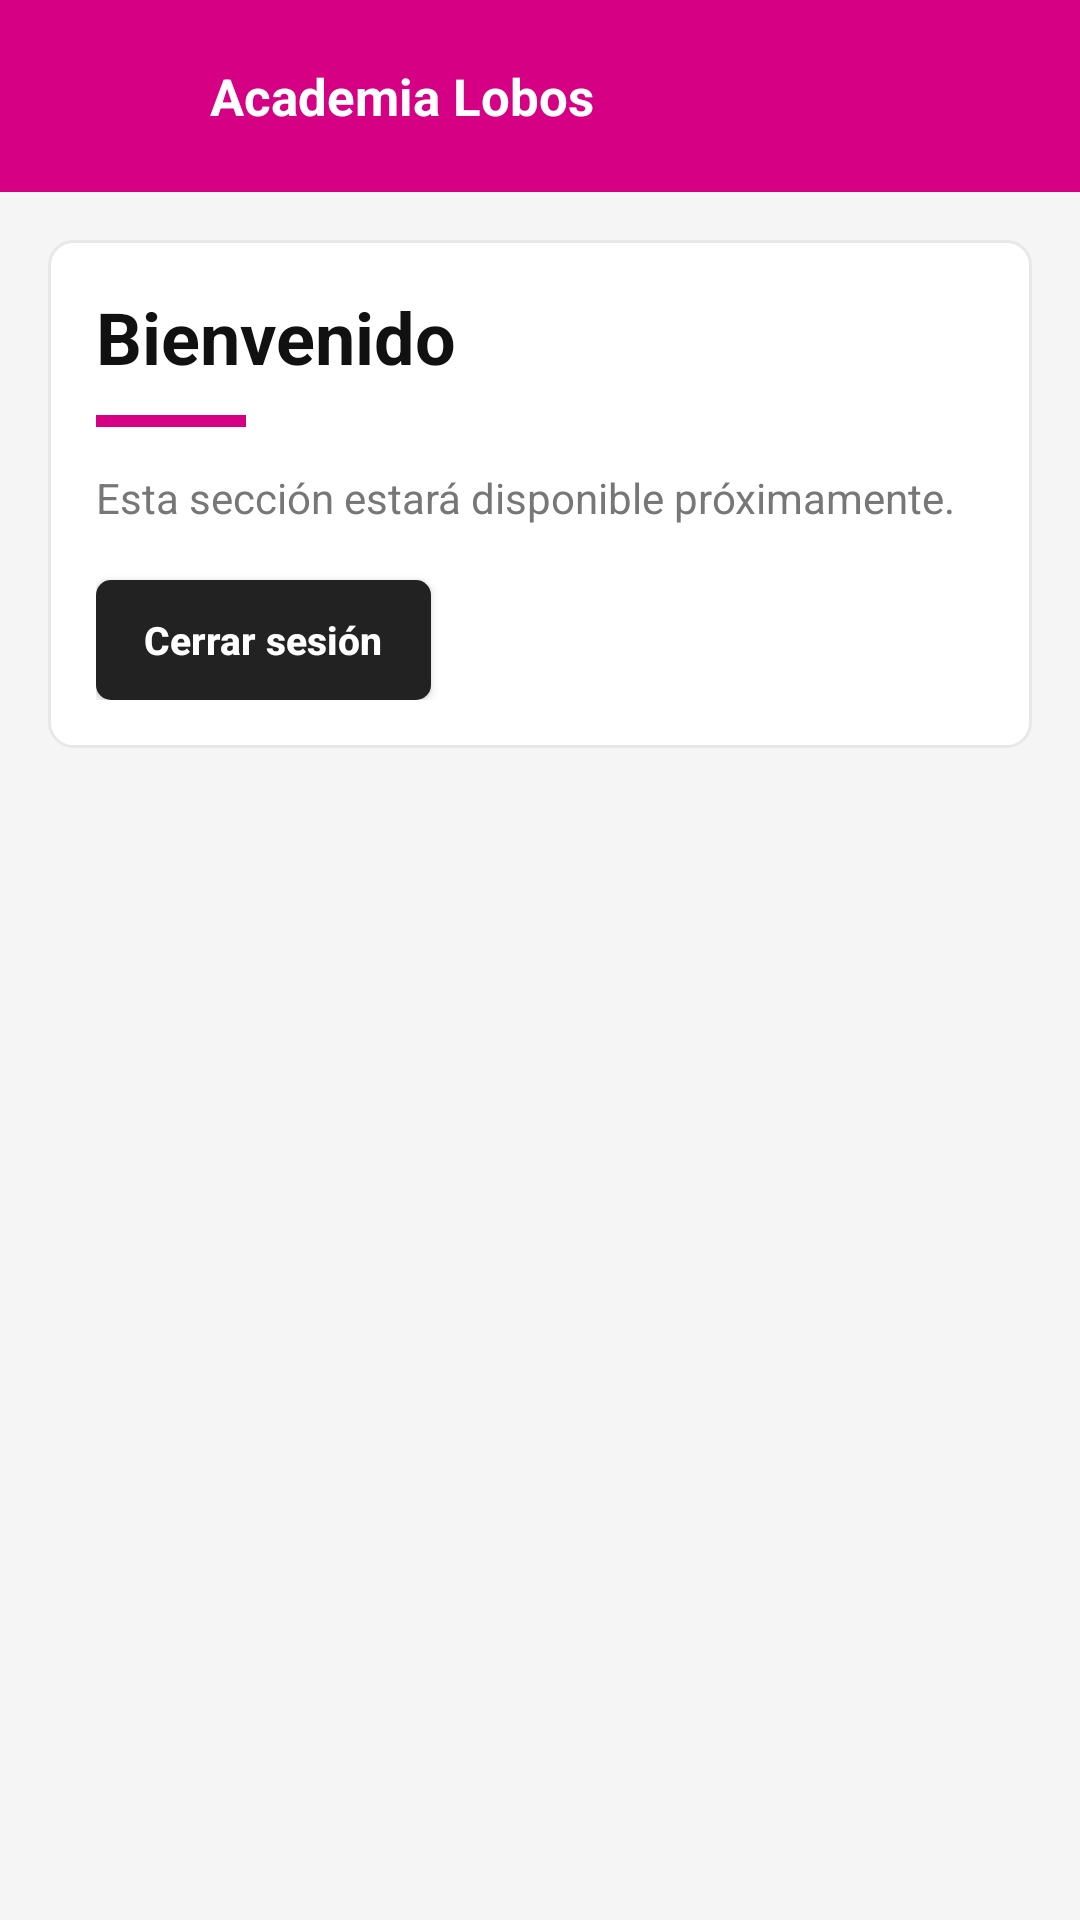

Write the Android layout XML for this screen, with the resource values it uses.
<!-- AndroidManifest.xml: application theme Theme.AppCompat.Light.NoActionBar -->
<!-- res/layout/activity_home.xml -->
<?xml version="1.0" encoding="utf-8"?>
<LinearLayout
    xmlns:android="http://schemas.android.com/apk/res/android"
    xmlns:app="http://schemas.android.com/apk/res-auto"
    android:layout_width="match_parent"
    android:layout_height="match_parent"
    android:orientation="vertical"
    android:id="@+id/main"
    android:background="@color/gris_fondo">
    <LinearLayout
        android:layout_width="match_parent"
        android:layout_height="wrap_content"
        android:orientation="horizontal"
        android:id="@+id/barra_superior"
        android:background="@color/magenta"
        android:gravity="center_vertical"
        android:padding="8dp"
        android:minHeight="64dp">
        <ImageView
            android:layout_width="52dp"
            android:layout_height="48dp"
            android:src="@drawable/logo_lobos_web"
            android:scaleType="fitCenter" />
        <TextView
            android:layout_width="0dp"
            android:layout_height="wrap_content"
            android:text="Academia Lobos"
            android:textSize="17sp"
            android:textColor="@color/blanco"
            android:textStyle="bold"
            android:layout_weight="1"
            android:layout_marginStart="10dp" />
    </LinearLayout>
    <LinearLayout
        android:layout_width="match_parent"
        android:layout_height="wrap_content"
        android:orientation="vertical"
        android:padding="16dp">
        <LinearLayout
            android:layout_width="match_parent"
            android:layout_height="wrap_content"
            android:orientation="vertical"
            android:background="@drawable/fondo_card"
            android:padding="16dp"
            android:layout_marginBottom="14dp">
            <TextView
                android:layout_width="wrap_content"
                android:layout_height="wrap_content"
                android:id="@+id/txt_bienvenida"
                android:text="Bienvenido"
                android:textSize="24sp"
                android:textColor="@color/negro"
                android:textStyle="bold" />
            <View
                android:layout_width="50dp"
                android:layout_height="4dp"
                android:background="@color/magenta"
                android:layout_marginTop="10dp" />
            <TextView
                android:layout_width="wrap_content"
                android:layout_height="wrap_content"
                android:id="@+id/txt_rol"
                android:text="Esta sección estará disponible próximamente."
                android:textSize="14sp"
                android:textColor="@color/gris"
                android:layout_marginTop="14dp"
                android:layout_marginBottom="18dp" />
            <Button
                android:id="@+id/boton_cerrar_sesion"
                android:text="Cerrar sesión"
                android:textSize="13sp"
                android:textColor="@color/blanco"
                android:textStyle="bold"
                android:background="@drawable/fondo_boton_negro"
                android:textAllCaps="false"
                android:minHeight="0dp"
                android:paddingEnd="16dp"
                android:paddingStart="16dp"
                android:layout_width="wrap_content"
                android:layout_height="40dp"
                android:minWidth="0dp" />
        </LinearLayout>
    </LinearLayout>
</LinearLayout>
<!-- resources referenced by this layout -->
<resources>
  <color name="blanco">#FFFFFF</color>
  <color name="gris">#777777</color>
  <color name="gris_fondo">#F5F5F5</color>
  <color name="magenta">#D50083</color>
  <color name="negro">#111111</color>
  <!-- drawable fondo_boton_negro (drawable) -->
  <?xml version="1.0" encoding="utf-8"?>
  <shape xmlns:android="http://schemas.android.com/apk/res/android" android:shape="rectangle">
      <solid android:color="@color/login_boton" />
      <corners android:radius="5dp" />
  </shape>
  <!-- drawable fondo_card (drawable) -->
  <?xml version="1.0" encoding="utf-8"?>
  <shape xmlns:android="http://schemas.android.com/apk/res/android" android:shape="rectangle">
      <solid android:color="@color/blanco" />
      <corners android:radius="8dp" />
      <stroke android:width="1dp" android:color="@color/gris_claro" />
  </shape>
  <color name="login_boton">#222222</color>
  <color name="gris_claro">#E8E8E8</color>
</resources>
